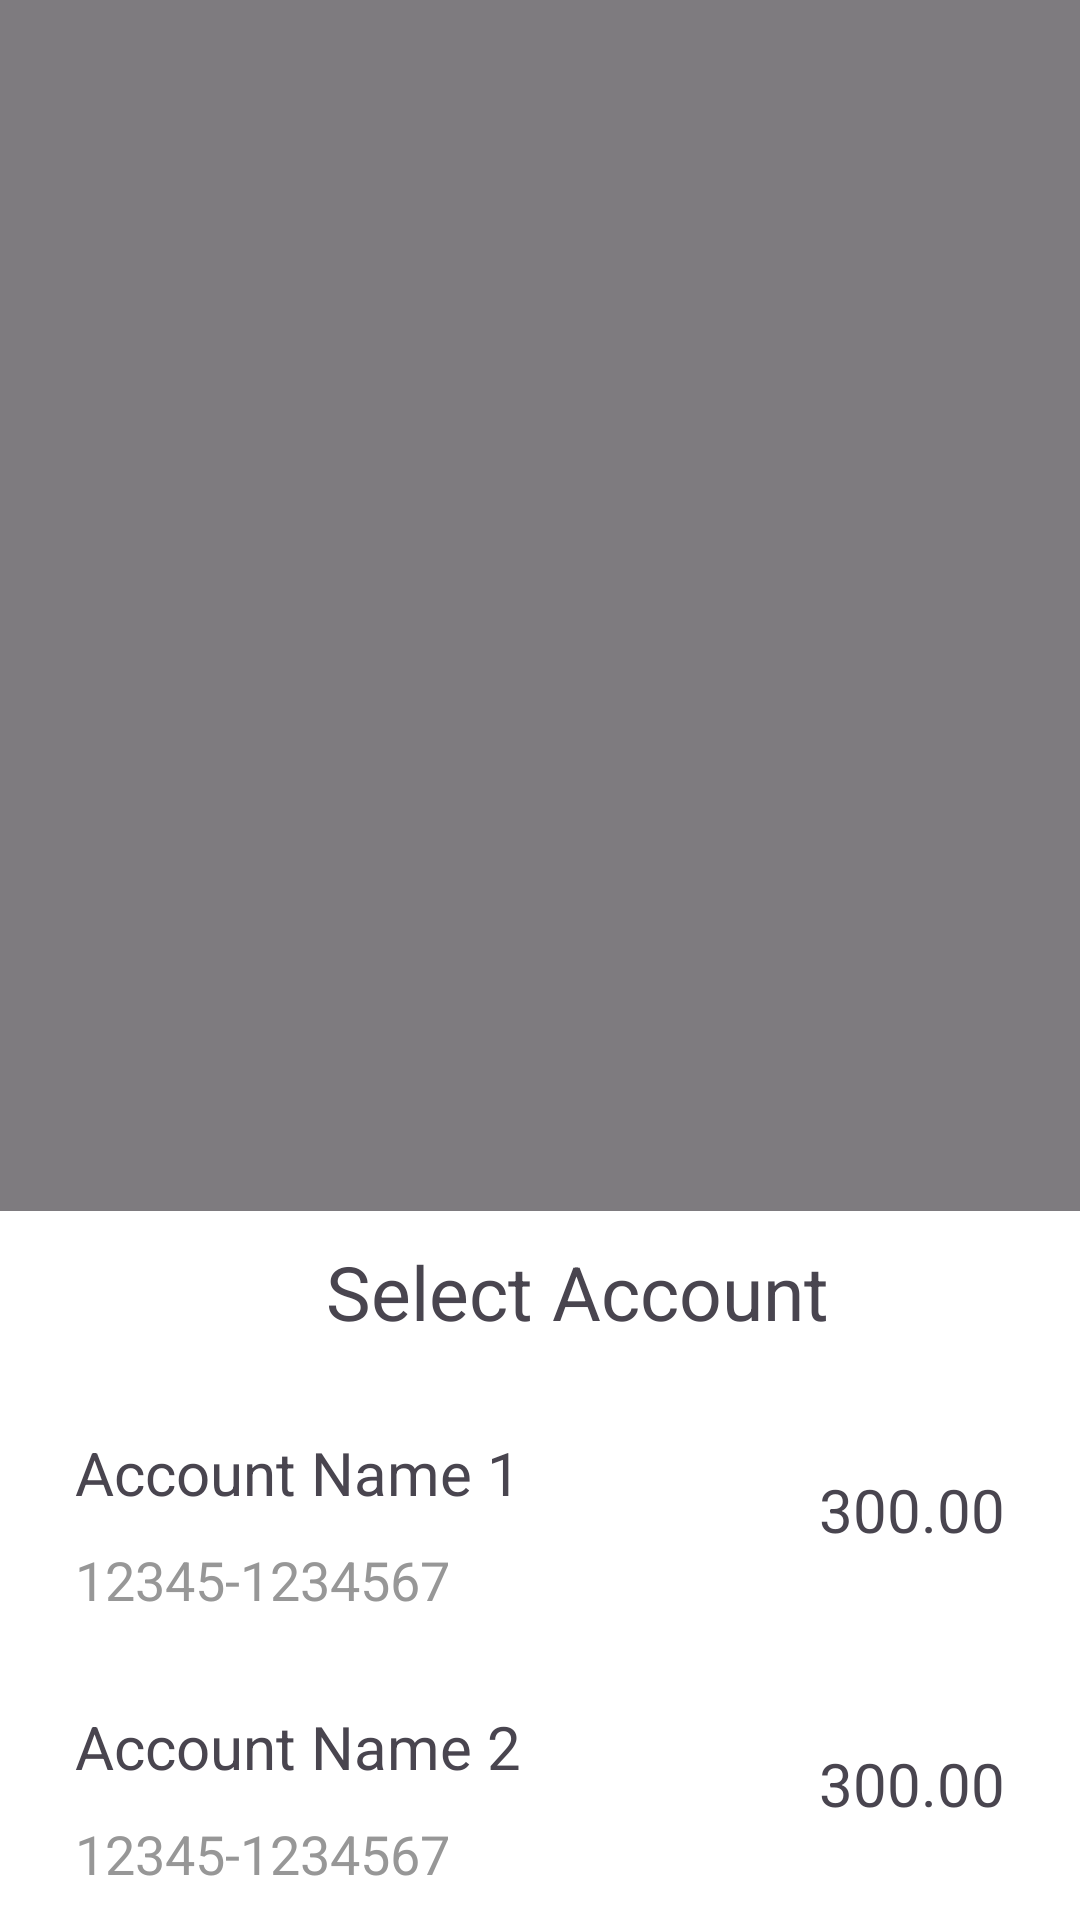

Here is an Android app screen rendered from its layout file. Give the layout XML and the strings, colors and styles it references.
<!-- AndroidManifest.xml: application theme Theme.AndroidBankingApp -->
<!-- res/layout/from_popup_layout.xml -->
<?xml version="1.0" encoding="utf-8"?>
<androidx.constraintlayout.widget.ConstraintLayout xmlns:android="http://schemas.android.com/apk/res/android"
    android:layout_width="match_parent"
    android:layout_height="match_parent"
    android:background="@color/transparentBlack"
    xmlns:app="http://schemas.android.com/apk/res-auto">

    <LinearLayout
        android:background="@color/white"
        android:layout_width="match_parent"
        android:layout_height="wrap_content"
        android:orientation="vertical"
        android:gravity="bottom"
        app:layout_constraintStart_toStartOf="parent"
        app:layout_constraintBottom_toBottomOf="parent">

        <androidx.constraintlayout.widget.ConstraintLayout
            android:id="@+id/constraint_title"
            android:layout_width="match_parent"
            android:layout_height="wrap_content"
            app:layout_constraintTop_toTopOf="parent"
            app:layout_constraintStart_toStartOf="parent"
            app:layout_constraintBottom_toBottomOf="parent"
            android:layout_marginLeft="25dp"
            >

            <ImageView
                android:id="@+id/img_close_popup"
                android:layout_width="20dp"
                android:layout_height="20dp"
                android:adjustViewBounds="true"
                app:layout_constraintTop_toTopOf="parent"
                app:layout_constraintStart_toStartOf="parent"
                app:layout_constraintBottom_toBottomOf="parent"
                android:src="@drawable/return_back_arrow_icon"
                app:tint="@color/colorPrimary"
                />

            <TextView
                android:id="@+id/tv_title"
                android:layout_width="wrap_content"
                android:layout_height="match_parent"
                android:text="Select Account"
                android:textSize="25sp"
                app:layout_constraintTop_toTopOf="parent"
                app:layout_constraintBottom_toBottomOf="parent"
                app:layout_constraintStart_toStartOf="parent"
                app:layout_constraintEnd_toEndOf="parent"
                android:layout_marginTop="10dp"
                android:layout_marginBottom="10dp"
                />

        </androidx.constraintlayout.widget.ConstraintLayout>

        <androidx.constraintlayout.widget.ConstraintLayout
            android:id="@+id/constraint_account1"
            android:layout_width="match_parent"
            android:layout_height="wrap_content"
            >

            <LinearLayout
                android:layout_width="wrap_content"
                android:layout_height="wrap_content"
                android:orientation="vertical"
                app:layout_constraintStart_toStartOf="parent"
                app:layout_constraintTop_toTopOf="parent">

                <TextView
                    android:id="@+id/tv_account_name1"
                    android:layout_width="wrap_content"
                    android:layout_height="wrap_content"
                    android:layout_marginLeft="25dp"
                    android:layout_marginTop="20dp"
                    android:layout_marginBottom="10dp"
                    android:text="Account Name 1"
                    android:textSize="20sp"
                    app:layout_constraintBottom_toBottomOf="parent"
                    app:layout_constraintStart_toStartOf="parent"
                    app:layout_constraintTop_toTopOf="parent" />

                <TextView
                    android:id="@+id/tv_account_number1"
                    android:layout_width="wrap_content"
                    android:layout_height="wrap_content"
                    android:layout_marginLeft="25dp"
                    android:layout_marginBottom="10dp"
                    android:text="12345-1234567"
                    android:textSize="18sp"
                    android:textColor="@color/grey"
                    app:layout_constraintBottom_toBottomOf="parent"
                    app:layout_constraintStart_toStartOf="parent"
                    app:layout_constraintTop_toTopOf="parent" />

            </LinearLayout>

            <TextView
                android:id="@+id/tv_account_amount1"
                android:layout_width="wrap_content"
                android:layout_height="wrap_content"
                app:layout_constraintBottom_toBottomOf="parent"
                app:layout_constraintEnd_toEndOf="parent"
                app:layout_constraintTop_toTopOf="parent"
                android:text="300.00"
                android:textSize="20sp"
                android:layout_marginRight="25dp"
                />
        </androidx.constraintlayout.widget.ConstraintLayout>

        <androidx.constraintlayout.widget.ConstraintLayout
            android:id="@+id/constraint_account2"
            android:layout_width="match_parent"
            android:layout_height="wrap_content"
            >

            <LinearLayout
                android:layout_width="wrap_content"
                android:layout_height="wrap_content"
                android:orientation="vertical"
                app:layout_constraintStart_toStartOf="parent"
                app:layout_constraintTop_toTopOf="parent">

                <TextView
                    android:id="@+id/tv_account_name2"
                    android:layout_width="wrap_content"
                    android:layout_height="wrap_content"
                    android:layout_marginLeft="25dp"
                    android:layout_marginTop="20dp"
                    android:layout_marginBottom="10dp"
                    android:text="Account Name 2"
                    android:textSize="20sp"
                    app:layout_constraintBottom_toBottomOf="parent"
                    app:layout_constraintStart_toStartOf="parent"
                    app:layout_constraintTop_toTopOf="parent" />

                <TextView
                    android:id="@+id/tv_account_number2"
                    android:layout_width="wrap_content"
                    android:layout_height="wrap_content"
                    android:layout_marginLeft="25dp"
                    android:layout_marginBottom="10dp"
                    android:text="12345-1234567"
                    android:textSize="18sp"
                    android:textColor="@color/grey"
                    app:layout_constraintBottom_toBottomOf="parent"
                    app:layout_constraintStart_toStartOf="parent"
                    app:layout_constraintTop_toTopOf="parent" />

            </LinearLayout>

            <TextView
                android:id="@+id/tv_account_amount2"
                android:layout_width="wrap_content"
                android:layout_height="wrap_content"
                app:layout_constraintBottom_toBottomOf="parent"
                app:layout_constraintEnd_toEndOf="parent"
                app:layout_constraintTop_toTopOf="parent"
                android:text="300.00"
                android:textSize="20sp"
                android:layout_marginRight="25dp"
                />
        </androidx.constraintlayout.widget.ConstraintLayout>

    </LinearLayout>

</androidx.constraintlayout.widget.ConstraintLayout>
<!-- resources referenced by this layout -->
<resources>
  <color name="colorPrimary">#006AC2</color>
  <color name="grey">#979797</color>
  <color name="transparentBlack">#80000000</color>
  <color name="white">#FFFFFFFF</color>
  <style name="Theme.AndroidBankingApp" parent="Base.Theme.AndroidBankingApp">
          <item name="colorPrimary">@color/colorPrimary</item>
          <item name="colorSecondary">@color/colorSecondary</item>
      </style>
  <style name="Base.Theme.AndroidBankingApp" parent="Theme.Material3.DayNight.NoActionBar">
          
      </style>
  <color name="colorSecondary">#FFDF01</color>
</resources>
